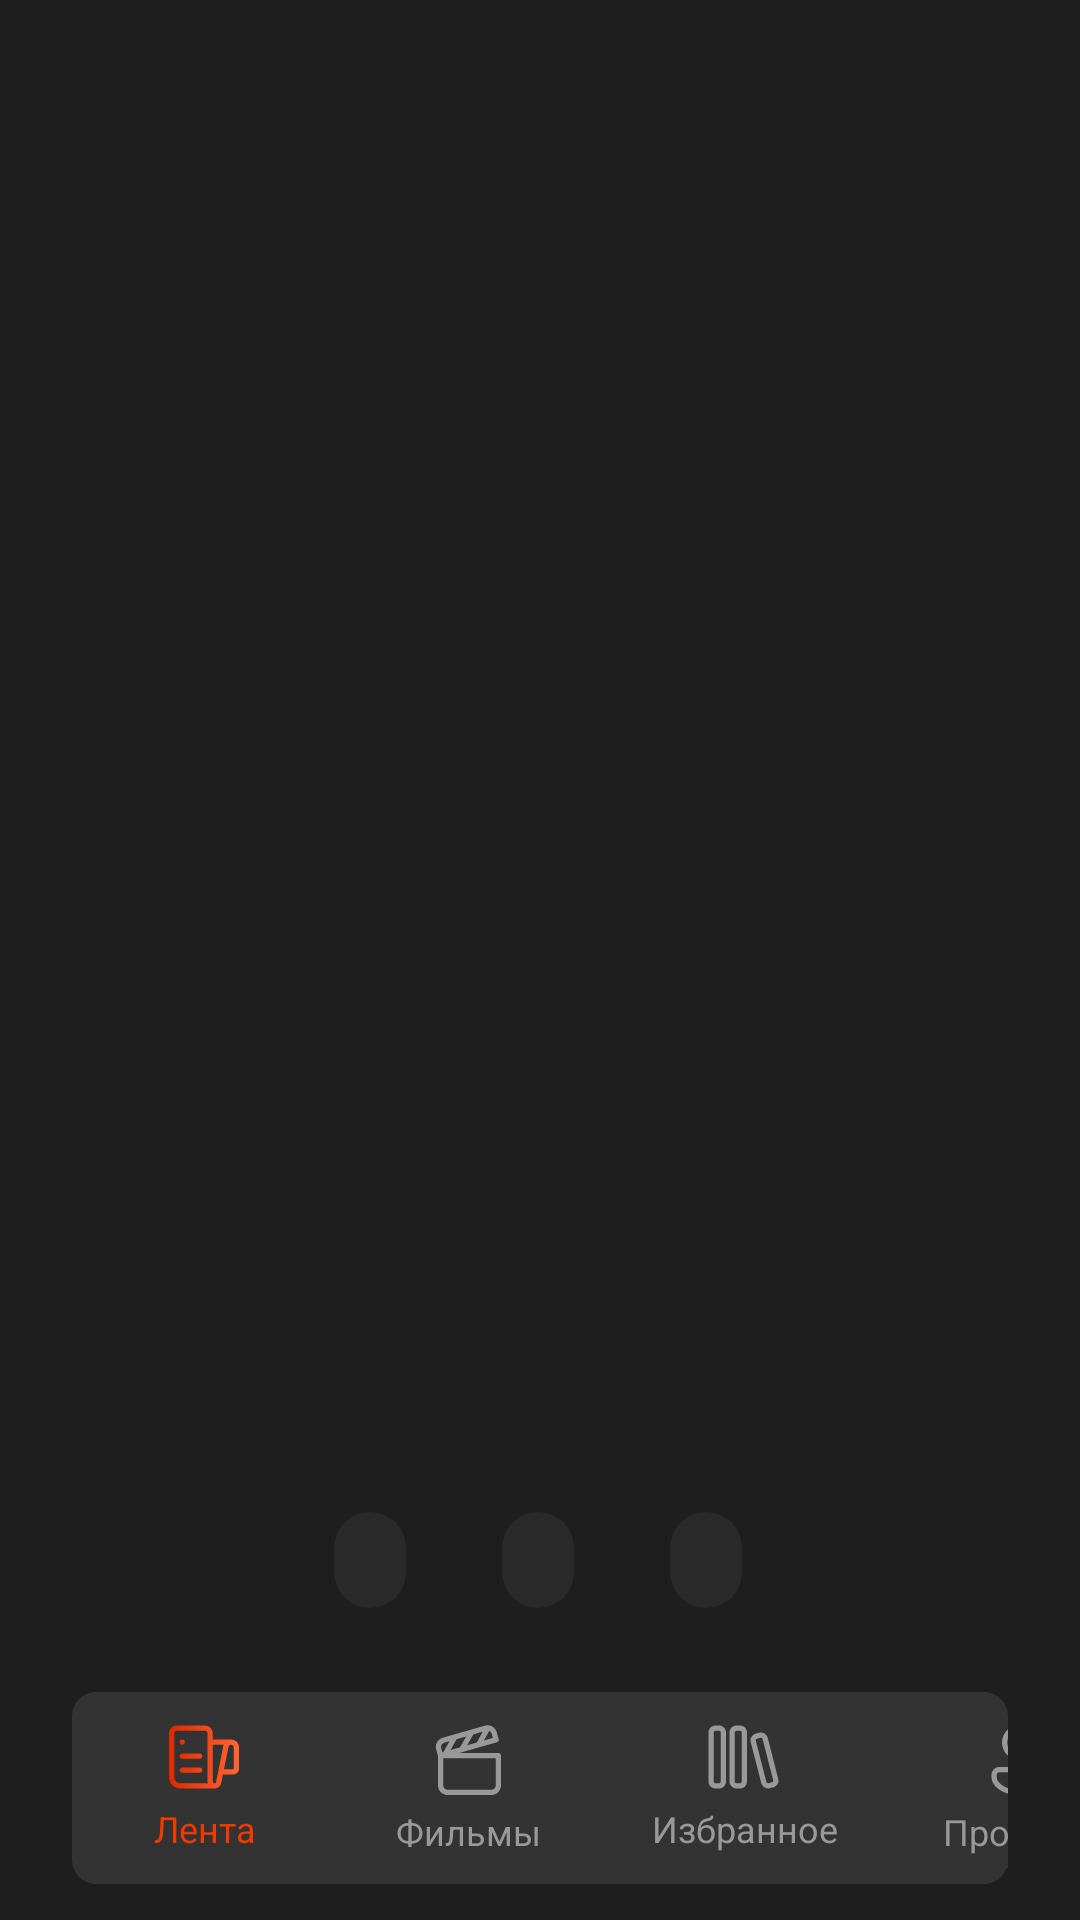

This screen was rendered from an Android layout file. Write that file and the resources it references.
<!-- AndroidManifest.xml: application theme Base.Theme.MyApplication -->
<!-- res/layout/feed_screen_fragment.xml -->
<?xml version="1.0" encoding="utf-8"?>
<androidx.constraintlayout.widget.ConstraintLayout xmlns:android="http://schemas.android.com/apk/res/android"
    xmlns:app="http://schemas.android.com/apk/res-auto"
    xmlns:tools="http://schemas.android.com/tools"
    android:layout_width="match_parent"
    android:layout_height="match_parent"
    android:layout_gravity="center"
    android:background="@color/Dark">


    <ImageView
        android:id="@+id/logo"
        android:layout_width="70dp"
        android:layout_height="32dp"
        android:layout_marginTop="15dp"
        app:layout_constraintEnd_toEndOf="parent"
        app:layout_constraintHorizontal_bias="0.498"
        app:layout_constraintStart_toStartOf="parent"
        app:layout_constraintTop_toTopOf="parent"
        app:srcCompat="@drawable/logo" />

    <androidx.constraintlayout.motion.widget.MotionLayout
        android:id="@+id/motionLayout"
        android:layout_width="0dp"
        android:layout_height="0dp"
        android:layout_marginTop="10dp"
        app:layoutDescription="@xml/swipe_scene"
        app:layout_constraintBottom_toTopOf="@+id/name"
        app:layout_constraintEnd_toEndOf="parent"
        app:layout_constraintStart_toStartOf="parent"
        app:layout_constraintTop_toBottomOf="@+id/logo">

        <com.google.android.material.imageview.ShapeableImageView
            android:id="@+id/bottomCard"
            android:layout_width="wrap_content"
            android:layout_height="wrap_content"
            app:layout_constraintEnd_toEndOf="parent"
            app:layout_constraintStart_toStartOf="parent"
            app:layout_constraintVertical_bias="0.246"
            app:shapeAppearanceOverlay="@style/shape"
            />

        <com.google.android.material.imageview.ShapeableImageView
            android:id="@+id/topCard"
            android:layout_width="wrap_content"
            android:layout_height="wrap_content"
            app:layout_constraintEnd_toEndOf="parent"
            app:layout_constraintStart_toStartOf="parent"
            app:shapeAppearanceOverlay="@style/shape"
            tools:layout_editor_absoluteY="-47dp" />

        <ImageView
            android:id="@+id/likeIcon"
            android:layout_width="0dp"
            android:layout_height="0dp"
            android:src="@drawable/like" />

        <ImageView
            android:id="@+id/passIcon"
            android:layout_width="0dp"
            android:layout_height="0dp"
            android:src="@drawable/dis_like" />
    </androidx.constraintlayout.motion.widget.MotionLayout>

    <TextView
        android:id="@+id/name"
        style="@style/H1"
        android:layout_width="wrap_content"
        android:layout_height="wrap_content"
        android:layout_marginBottom="5dp"
        android:gravity="center"
        android:textColor="@color/White"
        app:layout_constraintBottom_toTopOf="@+id/country_year"
        app:layout_constraintEnd_toEndOf="parent"
        app:layout_constraintStart_toStartOf="parent" />

    <TextView
        android:id="@+id/country_year"
        style="@style/Body"
        android:layout_width="wrap_content"
        android:layout_height="wrap_content"
        android:gravity="center"
        android:textColor="@color/Gray"
        app:layout_constraintBottom_toTopOf="@+id/chipGroup"
        app:layout_constraintEnd_toEndOf="parent"
        app:layout_constraintStart_toStartOf="parent" />

    <com.google.android.material.chip.ChipGroup
        android:id="@+id/chipGroup"
        android:layout_width="wrap_content"
        android:layout_height="wrap_content"
        android:layout_marginBottom="96dp"
        app:layout_constraintBottom_toBottomOf="parent"
        app:layout_constraintEnd_toEndOf="parent"
        app:layout_constraintHorizontal_bias="0.497"
        app:layout_constraintStart_toStartOf="parent"
        app:singleLine="true">

        <com.google.android.material.chip.Chip
            android:id="@+id/chip1"
            style="@style/Body"
            android:layout_width="wrap_content"
            android:layout_height="match_parent"
            android:background="@drawable/shape"
            android:textColor="@color/White"
            android:theme="@style/Theme.MaterialComponents.NoActionBar" />

        <com.google.android.material.chip.Chip
            android:id="@+id/chip2"
            style="@style/Body"
            android:layout_width="wrap_content"
            android:layout_height="match_parent"
            android:background="@drawable/shape"
            android:textColor="@color/White"
            android:theme="@style/Theme.MaterialComponents.NoActionBar" />

        <com.google.android.material.chip.Chip
            android:id="@+id/chip3"
            style="@style/Body"
            android:layout_width="wrap_content"
            android:layout_height="match_parent"
            android:background="@drawable/shape"
            android:textColor="@color/White"
            android:theme="@style/Theme.MaterialComponents.NoActionBar" />

    </com.google.android.material.chip.ChipGroup>

    <androidx.constraintlayout.widget.ConstraintLayout
        android:layout_width="match_parent"
        android:layout_height="64dp"
        android:layout_marginStart="24dp"
        android:layout_marginEnd="24dp"
        android:layout_marginBottom="12dp"
        app:layout_constraintBottom_toBottomOf="parent"
        app:layout_constraintEnd_toEndOf="parent"
        app:layout_constraintStart_toStartOf="parent"
        android:background="@drawable/shape">

        <Button
            android:drawableTop="@drawable/feed_grad"
            android:id="@+id/feed_btn"
            android:textColor="@color/Accent"
            android:layout_width="wrap_content"
            android:layout_height="48dp"
            android:text="@string/feed"
            app:layout_constraintBottom_toBottomOf="parent"
            app:layout_constraintStart_toStartOf="parent"
            app:layout_constraintTop_toTopOf="parent"
            style="@style/Footnote"
            android:stateListAnimator="@null"
            android:background="@drawable/shape"/>

        <Button
            android:drawableTop="@drawable/films"
            android:id="@+id/movie_btn"
            android:textColor="@color/Gray_Faded"
            android:layout_width="wrap_content"
            android:layout_height="48dp"
            android:text="@string/movie"
            android:stateListAnimator="@null"
            app:layout_constraintBottom_toBottomOf="parent"
            app:layout_constraintStart_toEndOf="@+id/feed_btn"
            app:layout_constraintTop_toTopOf="parent"
            style="@style/Footnote"
            android:background="@drawable/shape"/>

        <Button
            android:drawableTop="@drawable/fav"
            android:id="@+id/fav_btn"
            android:textColor="@color/Gray_Faded"
            android:layout_width="wrap_content"
            android:layout_height="48dp"
            android:layout_marginStart="4dp"
            android:text="@string/fav"
            android:stateListAnimator="@null"
            app:layout_constraintBottom_toBottomOf="parent"
            app:layout_constraintStart_toEndOf="@+id/movie_btn"
            app:layout_constraintTop_toTopOf="parent"
            style="@style/Footnote"
            android:background="@drawable/shape"/>

        <Button
            android:drawableTop="@drawable/profile"
            android:id="@+id/profile_btn"
            android:textColor="@color/Gray_Faded"
            android:layout_width="wrap_content"
            android:layout_height="48dp"
            android:layout_marginStart="4dp"
            android:text="@string/profile"
            android:stateListAnimator="@null"
            app:layout_constraintBottom_toBottomOf="parent"
            app:layout_constraintStart_toEndOf="@+id/fav_btn"
            app:layout_constraintTop_toTopOf="parent"
            style="@style/Footnote"
            android:background="@drawable/shape"/>
    </androidx.constraintlayout.widget.ConstraintLayout>

</androidx.constraintlayout.widget.ConstraintLayout>
<!-- resources referenced by this layout -->
<resources>
  <color name="Accent">#EF3A01</color>
  <color name="Dark">#1E1E1E</color>
  <color name="Gray">#CCCCCC</color>
  <color name="Gray_Faded">#999999</color>
  <color name="White">#FFFFFF</color>
  <!-- drawable like (drawable) -->
  <vector xmlns:android="http://schemas.android.com/apk/res/android"
      android:width="107dp"
      android:height="94dp"
      android:viewportWidth="107"
      android:viewportHeight="94">
    <path
        android:pathData="M58.72,10.3L54.12,14.45L49.97,9.83C39.37,-1.93 21.25,-2.88 9.48,7.71C-2.28,18.3 -3.23,36.43 7.36,48.2L47.21,92.45C48.68,94.09 51.21,94.22 52.86,92.75L97.14,52.89C108.89,42.26 109.85,24.19 99.26,12.42C88.64,0.63 70.51,-0.32 58.72,10.3ZM91.77,46.96L50.47,84.13L13.3,42.84C5.67,34.36 6.35,21.29 14.83,13.66C23.32,6.02 36.38,6.7 44.02,15.19L50.87,22.79C52.38,24.46 54.96,24.57 56.59,23.03L64.07,16.24C72.58,8.58 85.65,9.27 93.31,17.77C100.95,26.26 100.25,39.28 91.77,46.96Z"
        android:fillColor="#ffffff"/>
  </vector>
  <!-- drawable shape (drawable) -->
  <?xml version="1.0" encoding="utf-8"?>
  <shape xmlns:android="http://schemas.android.com/apk/res/android"
      android:shape="rectangle">
    <solid android:color="@color/Dark_Faded"/>
    <corners android:radius="8dp"/>
  </shape>
  <string name="fav">Избранное</string>
  <string name="feed">Лента</string>
  <string name="movie">Фильмы</string>
  <string name="profile">Профиль</string>
  <style name="Body">
          <item name="fontFamily">@font/manrope_medium</item>
          <item name="android:layout_width">wrap_content</item>
          <item name="android:layout_height">wrap_content</item>
          <item name="android:textSize">16sp</item>
          <item name="android:layout_marginTop">5dp</item>
      </style>
  <style name="Footnote">
          <item name="fontFamily">@font/manrope_medium</item>
          <item name="android:layout_width">wrap_content</item>
          <item name="android:layout_height">wrap_content</item>
          <item name="android:textSize">12sp</item>
          <item name="android:layout_marginTop">5dp</item>
      </style>
  <style name="H1">
          <item name="fontFamily">@font/manrope_bold</item>
          <item name="android:layout_width">wrap_content</item>
          <item name="android:layout_height">wrap_content</item>
          <item name="android:textSize">24sp</item>
          <item name="android:textStyle">bold</item>
          <item name="android:layout_marginTop">5dp</item>
      </style>
  <style name="shape">
          <item name="cornerSize">16dp</item>
          <item name="cornerFamily">rounded</item>
      </style>
  <style name="Base.Theme.MyApplication" parent="Theme.AppCompat.DayNight.NoActionBar">
          <item name="android:textAllCaps">false</item>
          <item name="android:windowNoTitle">true</item>
          <item name="android:windowActionBar">false</item>
          <item name="android:windowFullscreen">true</item>
          <item name="android:windowContentOverlay">@color/Dark</item>
          
      </style>
  <color name="Dark_Faded">#333333</color>
</resources>
